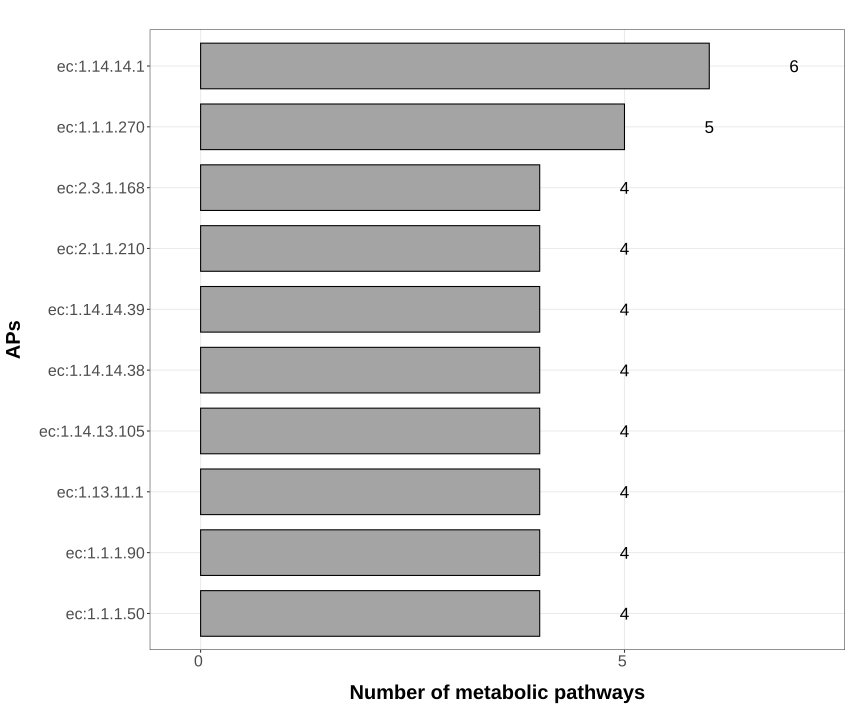

The table this chart was drawn from, first rows:
, name, n
1, ec:1.1.1.101, 1
2, ec:1.1.1.102, 1
3, ec:1.1.1.132, 1
4, ec:1.1.1.136, 1
5, ec:1.1.1.140, 1
6, ec:1.1.1.144, 1
7, ec:1.1.1.149, 1
8, ec:1.1.1.17, 1
9, ec:1.1.1.170, 2
10, ec:1.1.1.174, 1
11, ec:1.1.1.18, 2
12, ec:1.1.1.203, 1
13, ec:1.1.1.213, 1
14, ec:1.1.1.223, 1
15, ec:1.1.1.236, 1
16, ec:1.1.1.237, 1
17, ec:1.1.1.241, 1
18, ec:1.1.1.243, 1
19, ec:1.1.1.248, 1
20, ec:1.1.1.261, 1
21, ec:1.1.1.266, 1
22, ec:1.1.1.270, 5
23, ec:1.1.1.275, 1
24, ec:1.1.1.288, 1
25, ec:1.1.1.290, 1
26, ec:1.1.1.297, 2
27, ec:1.1.1.305, 1
28, ec:1.1.1.309, 1
29, ec:1.1.1.311, 1
30, ec:1.1.1.312, 1
31, ec:1.1.1.318, 2
32, ec:1.1.1.319, 2
33, ec:1.1.1.331, 1
34, ec:1.1.1.335, 1
35, ec:1.1.1.337, 1
36, ec:1.1.1.340, 1
37, ec:1.1.1.342, 1
38, ec:1.1.1.348, 1
39, ec:1.1.1.353, 1
40, ec:1.1.1.355, 1
41, ec:1.1.1.362, 1
42, ec:1.1.1.365, 2
43, ec:1.1.1.384, 1
44, ec:1.1.1.39, 1
45, ec:1.1.1.396, 1
46, ec:1.1.1.404, 1
47, ec:1.1.1.418, 3
48, ec:1.1.1.45, 1
49, ec:1.1.1.50, 4
50, ec:1.1.1.59, 2
51, ec:1.1.1.75, 1
52, ec:1.1.1.77, 1
53, ec:1.1.1.80, 1
54, ec:1.1.1.83, 1
55, ec:1.1.1.90, 4
56, ec:1.1.1.97, 1
57, ec:1.1.3.43, 1
58, ec:1.1.3.44, 1
59, ec:1.1.3.46, 1
60, ec:1.1.3.8, 1
... 653 more rows
